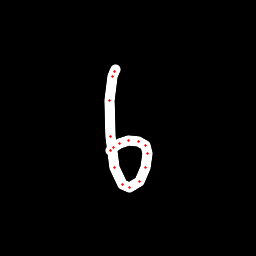

Source data for this figure (header and first rows):
x, y, hover, eod
115.6, 69.36, 0.0, 0.0
114.3, 71.8, 0.0, 0.0
113, 76.16, 0.0, 0.0
109.7, 100.6, 0.0, 0.0
110.4, 136.9, 0.0, 0.0
114.5, 167.6, 0.0, 0.0
122.6, 184.3, 0.0, 0.0
129.8, 187.9, 0.0, 0.0
139, 181.2, 0.0, 0.0
145.6, 167.3, 0.0, 0.0
147.8, 153.6, 0.0, 0.0
145.1, 145.9, 0.0, 0.0
138.8, 142, 0.0, 0.0
128.5, 140.8, 0.0, 0.0
119.2, 143.7, 0.0, 0.0
113.9, 147.3, 0.0, 0.0
110.9, 150.1, 0.0, 1.0
